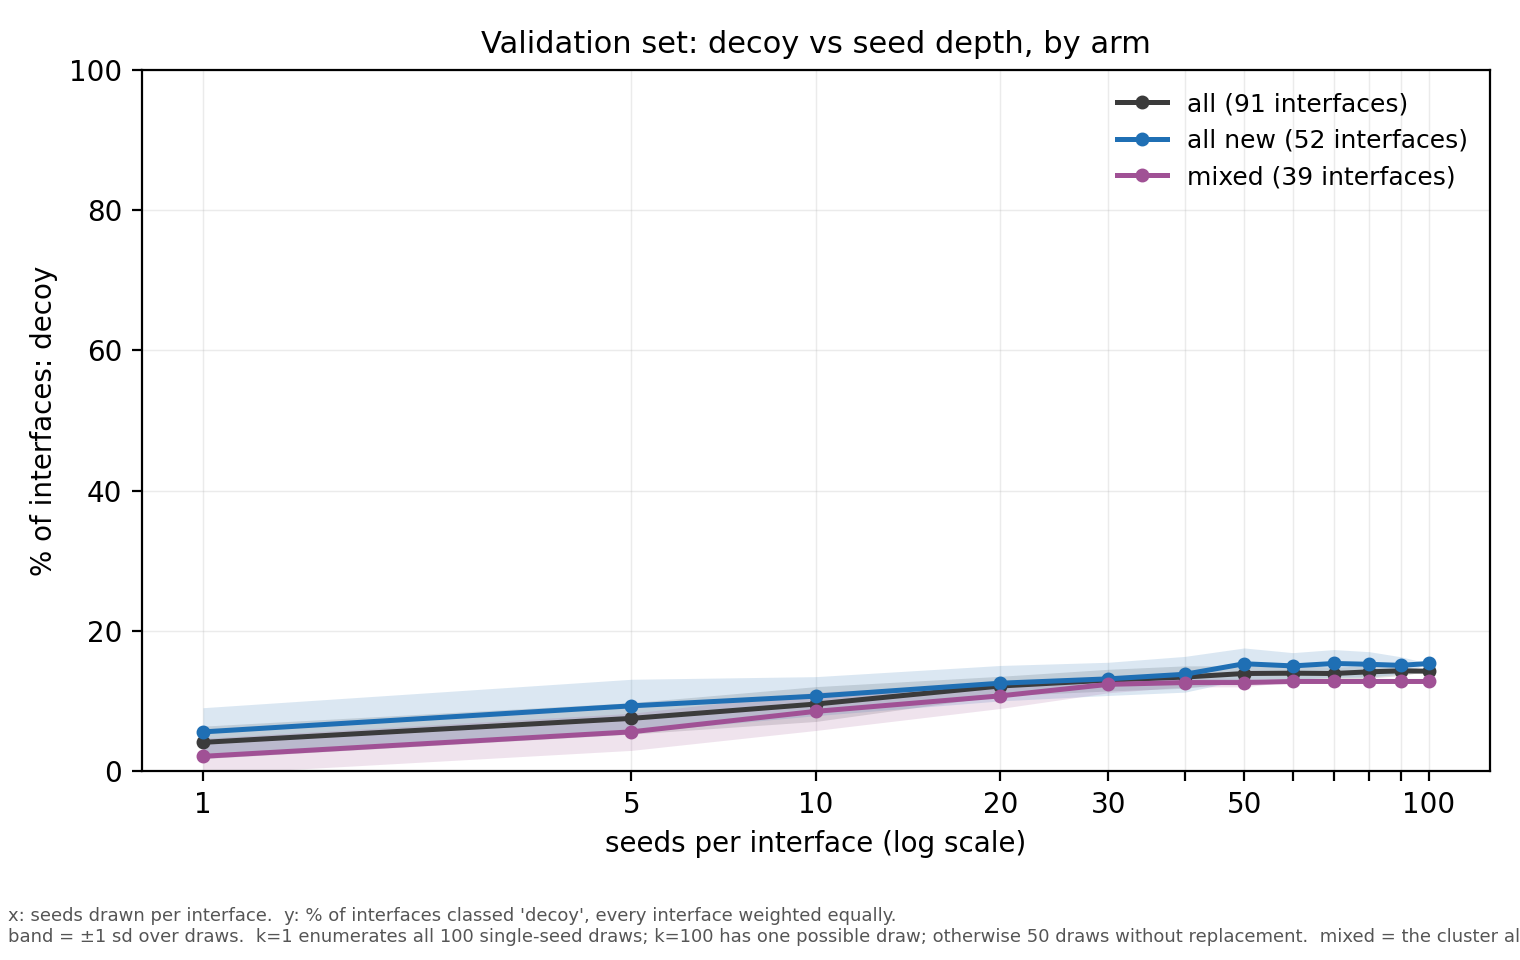

The table this chart was drawn from, first rows:
seeds, draws, all, all sd, all new, all new sd, mixed, mixed sd
1, 100, 0.0414, 0.0231, 0.0563, 0.0345, 0.0215, 0.0257
5, 50, 0.0756, 0.0224, 0.0935, 0.0379, 0.0564, 0.0264
10, 50, 0.096, 0.0248, 0.1073, 0.0278, 0.0856, 0.0272
20, 50, 0.1218, 0.0138, 0.1258, 0.0252, 0.1077, 0.0179
30, 50, 0.1301, 0.0154, 0.1319, 0.0236, 0.1241, 0.012
40, 50, 0.1345, 0.0159, 0.1385, 0.0255, 0.1267, 0.0062
50, 50, 0.1396, 0.0109, 0.1535, 0.0225, 0.1267, 0.0062
60, 50, 0.14, 0.0111, 0.1504, 0.0189, 0.1282, 0.0
70, 50, 0.1396, 0.0089, 0.1538, 0.0198, 0.1282, 0.0
80, 50, 0.142, 0.0088, 0.1527, 0.018, 0.1282, 0.0
90, 50, 0.1433, 0.0066, 0.1512, 0.0123, 0.1282, 0.0
100, 1, 0.1429, 0.0, 0.1538, 0.0, 0.1282, 0.0
